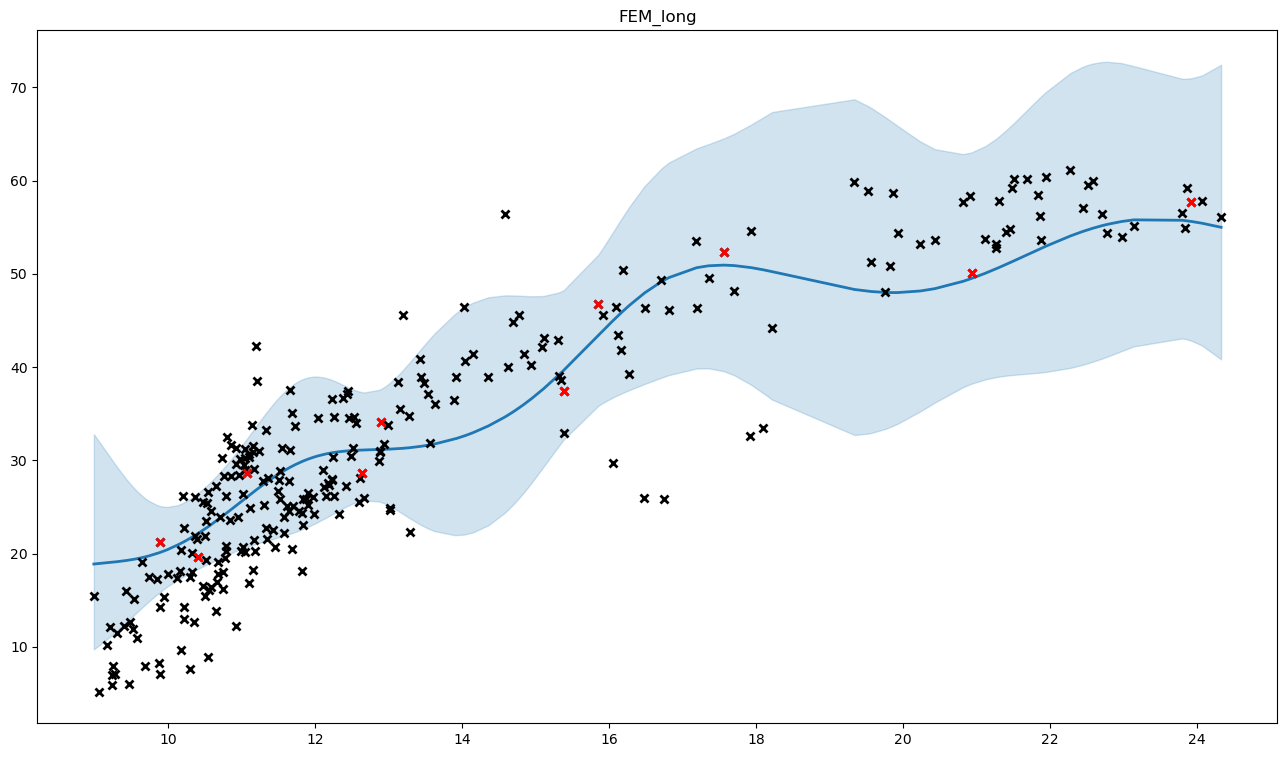

Values plotted in this chart, from the file beside it:
, x, y, mean, med, lb, ub, pred_mean, pred_med, pred_lb, pred_ub
0, 10.37, 26.07, 21.97, 21.88, 18.21, 26.25, 22.17, 21.88, 15.72, 30.31
1, 10.96, 28.45, 25.4, 25.25, 20.41, 31.2, 25.63, 25.25, 17.86, 35.56
2, 11.91, 25.2, 30.14, 29.88, 22.89, 38.9, 30.42, 29.88, 20.42, 43.51
3, 14.36, 38.9, 33.7, 33.15, 23.05, 47.5, 34.01, 33.15, 21.06, 51.87
4, 10.7, 23.9, 23.8, 23.69, 19.51, 28.71, 24.02, 23.69, 16.93, 32.99
5, 12.87, 29.97, 31.17, 31.02, 25.59, 37.58, 31.45, 31.02, 22.25, 43.12
6, 13.44, 38.99, 31.51, 31.16, 23.08, 41.96, 31.8, 31.16, 20.78, 46.48
7, 11.02, 26.4, 25.75, 25.6, 20.58, 31.79, 25.99, 25.6, 18.04, 36.16
8, 20.94, 50.1, 49.53, 49.13, 38.24, 63.05, 49.97, 49.13, 34.05, 70.7
9, 11.78, 24.58, 29.75, 29.48, 22.49, 38.55, 30.02, 29.48, 20.09, 43.06
10, 11.52, 25.9, 28.63, 28.38, 21.79, 36.88, 28.89, 28.38, 19.42, 41.28
11, 10.84, 23.6, 24.63, 24.5, 20.01, 29.96, 24.86, 24.5, 17.43, 34.29
12, 16.28, 39.3, 46.63, 46.37, 37.54, 57.21, 47.05, 46.37, 32.97, 65.04
13, 11.62, 25.06, 29.07, 28.81, 22.02, 37.6, 29.34, 28.81, 19.65, 42.03
14, 10.52, 23.5, 22.75, 22.66, 18.81, 27.25, 22.97, 22.66, 16.26, 31.43
15, 12.44, 37.4, 31.02, 30.86, 25.13, 37.85, 31.31, 30.86, 21.96, 43.21
16, 11.19, 42.3, 26.8, 26.62, 21.03, 33.62, 27.05, 26.62, 18.56, 38
17, 12.49, 30.5, 31.05, 30.9, 25.31, 37.68, 31.34, 30.9, 22.06, 43.12
18, 9.944, 15.3, 20.29, 20.17, 16.22, 25.03, 20.48, 20.17, 14.18, 28.53
19, 9.995, 17.8, 20.45, 20.34, 16.51, 25.01, 20.64, 20.34, 14.39, 28.61
20, 12.23, 27.9, 30.82, 30.6, 24.2, 38.63, 31.1, 30.6, 21.38, 43.64
21, 10.79, 26.22, 24.3, 24.19, 19.82, 29.46, 24.53, 24.19, 17.24, 33.78
22, 9.732, 17.5, 19.75, 19.56, 14.86, 25.67, 19.93, 19.56, 13.23, 28.72
23, 11.58, 23.9, 28.9, 28.64, 21.92, 37.32, 29.16, 28.64, 19.56, 41.74
24, 9.24, 7.005, 19.08, 18.54, 11.32, 29.99, 19.26, 18.54, 10.5, 32.19
25, 20.44, 53.6, 48.42, 47.94, 36.2, 63.38, 48.86, 47.94, 32.52, 70.45
26, 11, 20.3, 25.59, 25.45, 20.5, 31.52, 25.83, 25.45, 17.96, 35.89
27, 11.17, 21.51, 26.68, 26.5, 20.98, 33.41, 26.93, 26.5, 18.5, 37.79
28, 23.93, 57.7, 55.63, 55.18, 42.85, 70.98, 56.13, 55.18, 38.21, 79.5
29, 9.469, 6.015, 19.31, 18.97, 12.94, 27.61, 19.49, 18.97, 11.81, 30.14
30, 10.75, 16.2, 24.08, 23.97, 19.69, 29.13, 24.3, 23.97, 17.1, 33.43
31, 21.51, 60.2, 51.4, 50.95, 39.18, 66.18, 51.86, 50.95, 35.02, 73.92
32, 10.59, 16.4, 23.13, 23.03, 19.07, 27.76, 23.34, 23.03, 16.5, 31.98
33, 13.19, 45.6, 31.3, 31.06, 24.28, 39.66, 31.58, 31.06, 21.53, 44.62
34, 11.68, 20.46, 29.36, 29.1, 22.2, 38.04, 29.63, 29.1, 19.82, 42.5
35, 13.02, 24.72, 31.21, 31.04, 25.1, 38.33, 31.5, 31.04, 21.99, 43.64
36, 13.02, 24.86, 31.21, 31.04, 25.1, 38.33, 31.5, 31.04, 21.99, 43.64
37, 10.48, 16.51, 22.54, 22.44, 18.65, 26.97, 22.75, 22.44, 16.11, 31.12
38, 10.22, 14.3, 21.3, 21.21, 17.61, 25.52, 21.5, 21.21, 15.21, 29.44
39, 10.3, 17.48, 21.67, 21.58, 17.95, 25.9, 21.87, 21.58, 15.49, 29.91
40, 10.22, 22.7, 21.31, 21.22, 17.61, 25.52, 21.5, 21.22, 15.21, 29.45
41, 10.5, 15.5, 22.64, 22.54, 18.73, 27.09, 22.85, 22.54, 16.18, 31.26
42, 10.65, 27.25, 23.48, 23.37, 19.31, 28.25, 23.7, 23.37, 16.73, 32.5
43, 12.24, 30.35, 30.83, 30.62, 24.25, 38.6, 31.11, 30.62, 21.41, 43.62
44, 10.98, 30.2, 25.47, 25.32, 20.44, 31.31, 25.7, 25.32, 17.89, 35.68
45, 11.82, 24.37, 29.86, 29.59, 22.59, 38.66, 30.13, 29.59, 20.17, 43.2
46, 11.04, 20.13, 25.88, 25.73, 20.64, 32.01, 26.12, 25.73, 18.11, 36.38
47, 10.77, 19.5, 24.22, 24.1, 19.77, 29.33, 24.44, 24.1, 17.19, 33.64
48, 10.78, 20.87, 24.27, 24.15, 19.8, 29.41, 24.5, 24.15, 17.22, 33.73
49, 13.28, 34.78, 31.36, 31.08, 23.82, 40.48, 31.65, 31.08, 21.25, 45.26
50, 11.15, 31.53, 26.54, 26.36, 20.92, 33.15, 26.78, 26.36, 18.43, 37.52
51, 10.85, 31.7, 24.69, 24.57, 20.04, 30.06, 24.92, 24.57, 17.47, 34.4
52, 10.21, 26.13, 21.25, 21.16, 17.55, 25.46, 21.44, 21.16, 15.16, 29.37
53, 11.04, 31.25, 25.87, 25.71, 20.63, 31.98, 26.1, 25.71, 18.1, 36.35
54, 10.92, 31.35, 25.15, 25.02, 20.29, 30.8, 25.39, 25.02, 17.72, 35.15
55, 11.35, 28.06, 27.75, 27.53, 21.41, 35.32, 28, 27.53, 19, 39.7
56, 11.16, 18.2, 26.59, 26.41, 20.94, 33.23, 26.83, 26.41, 18.46, 37.61
57, 11.16, 30.89, 26.6, 26.43, 20.95, 33.26, 26.85, 26.43, 18.46, 37.64
58, 12.99, 33.75, 31.2, 31.03, 25.22, 38.13, 31.49, 31.03, 22.06, 43.5
59, 13.29, 22.29, 31.36, 31.09, 23.8, 40.52, 31.65, 31.09, 21.24, 45.29
... 201 more rows
